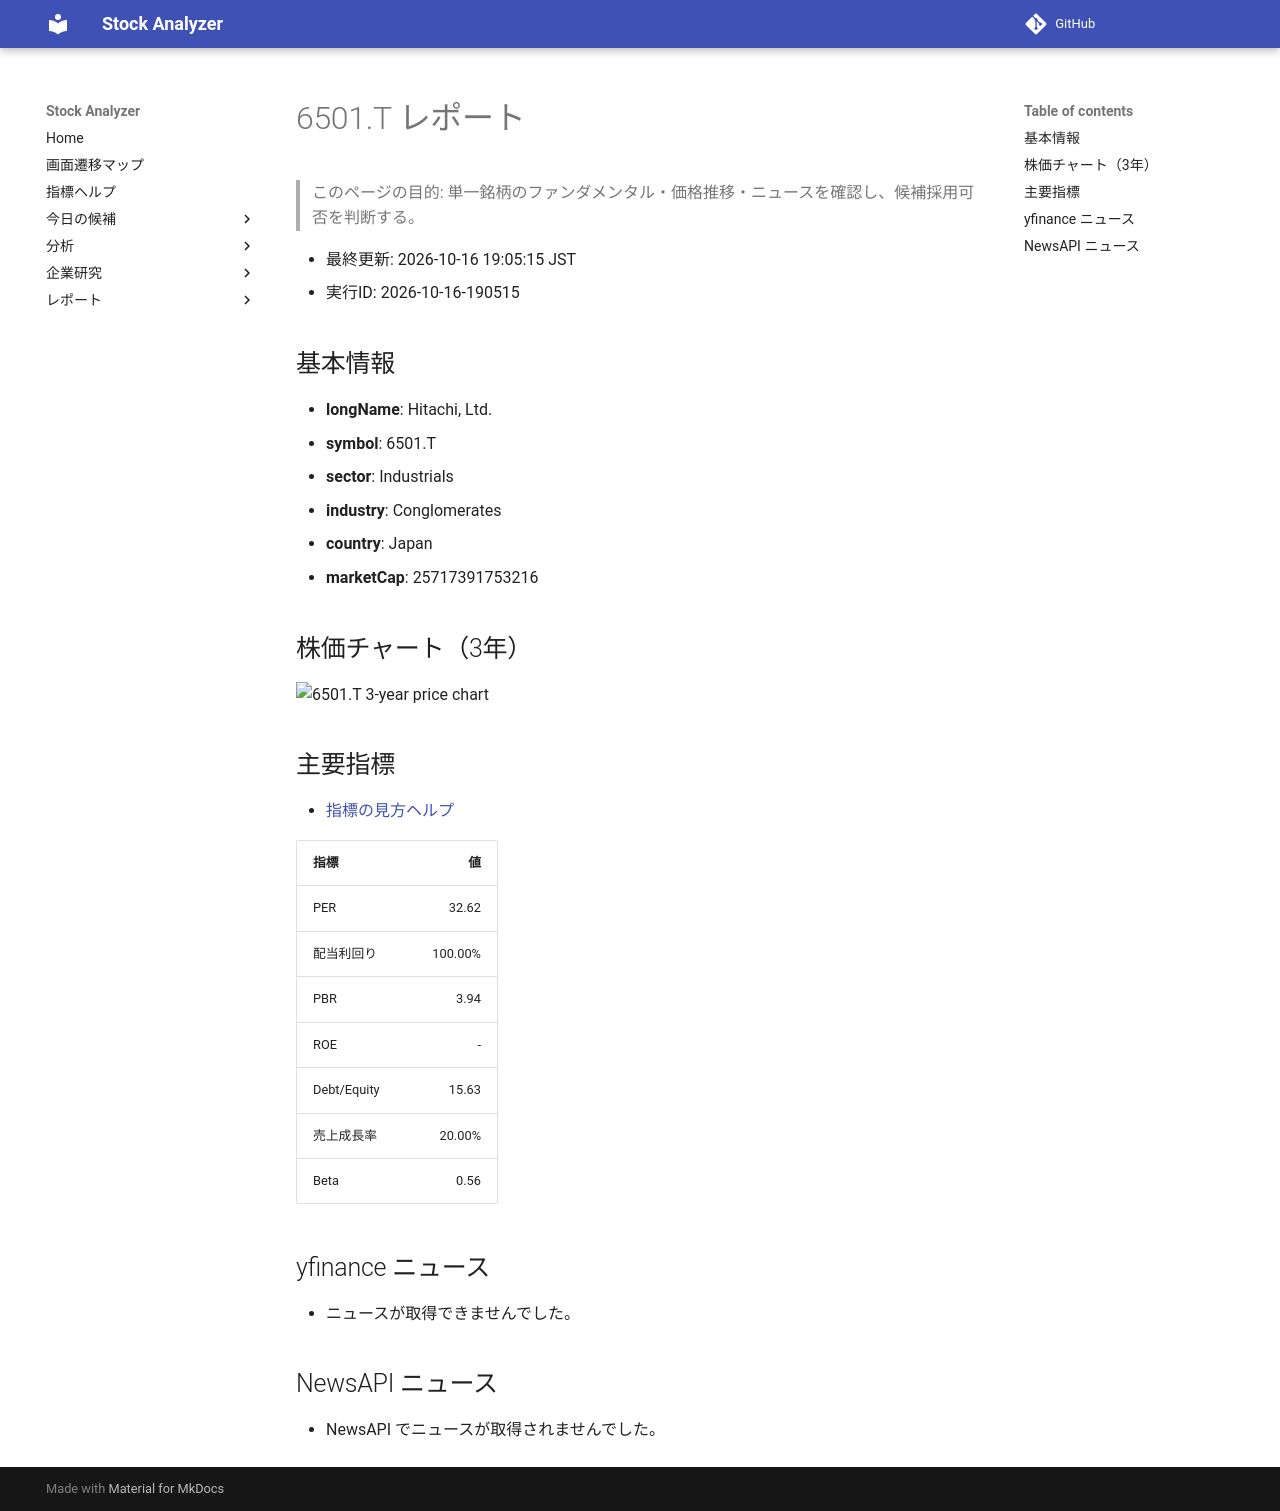

repository: Yumi-note/Making-APP · page: reports/2026-10-16/190515/6501_T/index.html · generator: mkdocs

# 6501.T レポート

> このページの目的: 単一銘柄のファンダメンタル・価格推移・ニュースを確認し、候補採用可否を判断する。

- 最終更新: 2026-10-16 19:05:15 JST
- 実行ID: 2026-10-16-190515

## 基本情報

- **longName**: Hitachi, Ltd.
- **symbol**: 6501.T
- **sector**: Industrials
- **industry**: Conglomerates
- **country**: Japan
- **marketCap**: 25717391753216

## 株価チャート（3年）

![6501.T 3-year price chart](6501_T_3y.png)

## 主要指標

- [指標の見方ヘルプ](../../../../indicators.md)

| 指標 | 値 |
|---|---:|
| PER | 32.62 |
| 配当利回り | 100.00% |
| PBR | 3.94 |
| ROE | - |
| Debt/Equity | 15.63 |
| 売上成長率 | 20.00% |
| Beta | 0.56 |

## yfinance ニュース

- ニュースが取得できませんでした。

## NewsAPI ニュース

- NewsAPI でニュースが取得されませんでした。
